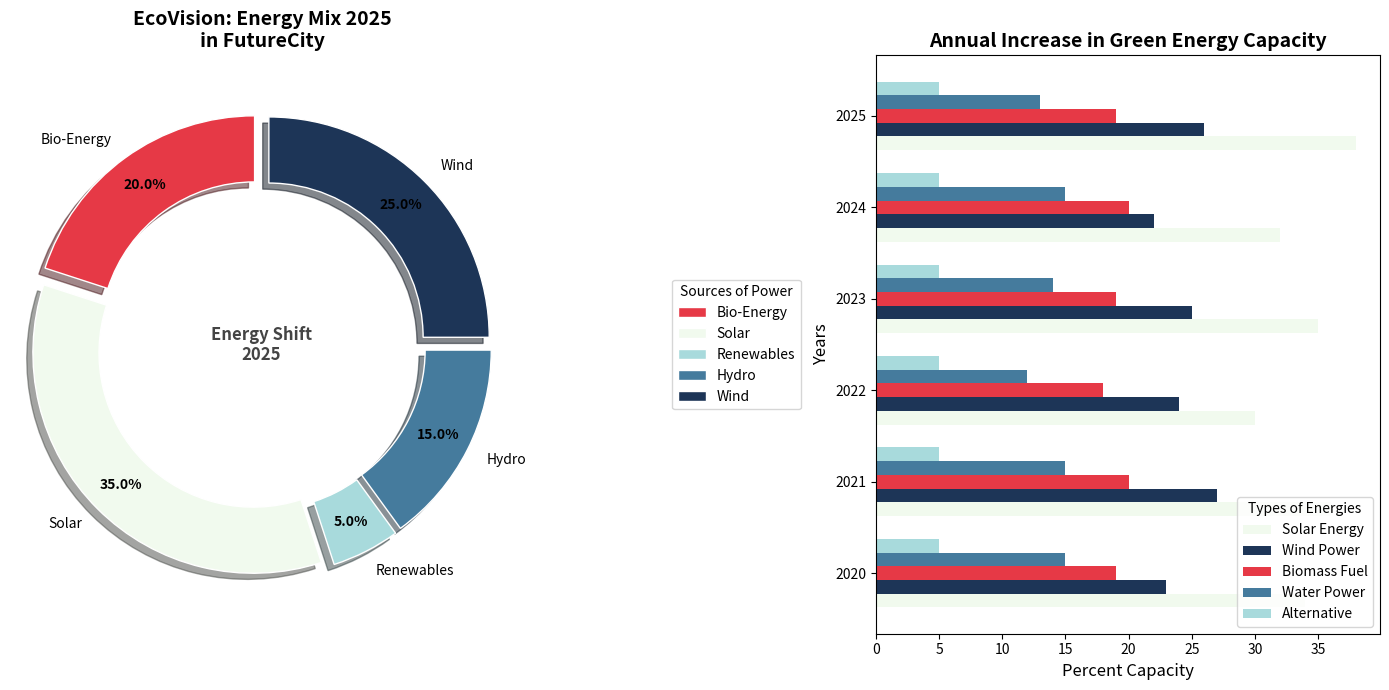

The script that saved this image:
import matplotlib.pyplot as plt
import numpy as np

# Data for the donut chart
energy_sources = ['Bio-Energy', 'Solar', 'Renewables', 'Hydro', 'Wind']
percentages = [20, 35, 5, 15, 25]
new_colors = ['#E63946', '#F1FAEE', '#A8DADC', '#457B9D', '#1D3557']

# Data for the bar chart
years = np.arange(2020, 2026)
solar = [34, 36, 30, 35, 32, 38]
wind = [23, 27, 24, 25, 22, 26]
biomass = [19, 20, 18, 19, 20, 19]
hydropower = [15, 15, 12, 14, 15, 13]
other_renewables = [5, 5, 5, 5, 5, 5]

fig, axs = plt.subplots(1, 2, figsize=(14, 7))

wedges, texts, autotexts = axs[0].pie(
    percentages,
    labels=energy_sources,
    colors=new_colors,
    autopct='%1.1f%%',
    startangle=90,
    pctdistance=0.85,
    wedgeprops=dict(width=0.3, edgecolor='w'),
    explode=(0.05, 0.05, 0.05, 0.05, 0.05),
    shadow=True
)

centre_circle = plt.Circle((0, 0), 0.70, fc='white')
axs[0].add_artist(centre_circle)
axs[0].set_title('EcoVision: Energy Mix 2025\nin FutureCity', fontsize=14, fontweight='bold')

plt.setp(autotexts, size=10, weight="bold", color="black")
plt.setp(texts, size=10)
axs[0].axis('equal')

axs[0].legend(wedges, energy_sources, title="Sources of Power", loc='center left', bbox_to_anchor=(1.3, 0.5), fontsize=10)
axs[0].annotate('Energy Shift\n2025', xy=(0, 0), fontsize=12, fontweight='bold', color='#444444', ha='center', va='center')

width = 0.15
bar_positions = np.arange(len(years))

axs[1].barh(bar_positions - 2*width, solar, width, label='Solar Energy', color='#F1FAEE')
axs[1].barh(bar_positions - width, wind, width, label='Wind Power', color='#1D3557')
axs[1].barh(bar_positions, biomass, width, label='Biomass Fuel', color='#E63946')
axs[1].barh(bar_positions + width, hydropower, width, label='Water Power', color='#457B9D')
axs[1].barh(bar_positions + 2*width, other_renewables, width, label='Alternative', color='#A8DADC')

axs[1].set_title('Annual Increase in Green Energy Capacity', fontsize=14, fontweight='bold')
axs[1].set_ylabel('Years', fontsize=12)
axs[1].set_xlabel('Percent Capacity', fontsize=12)
axs[1].set_yticks(bar_positions)
axs[1].set_yticklabels(years)
axs[1].legend(title="Types of Energies", fontsize=10, loc='lower right')

plt.tight_layout()
plt.show()
